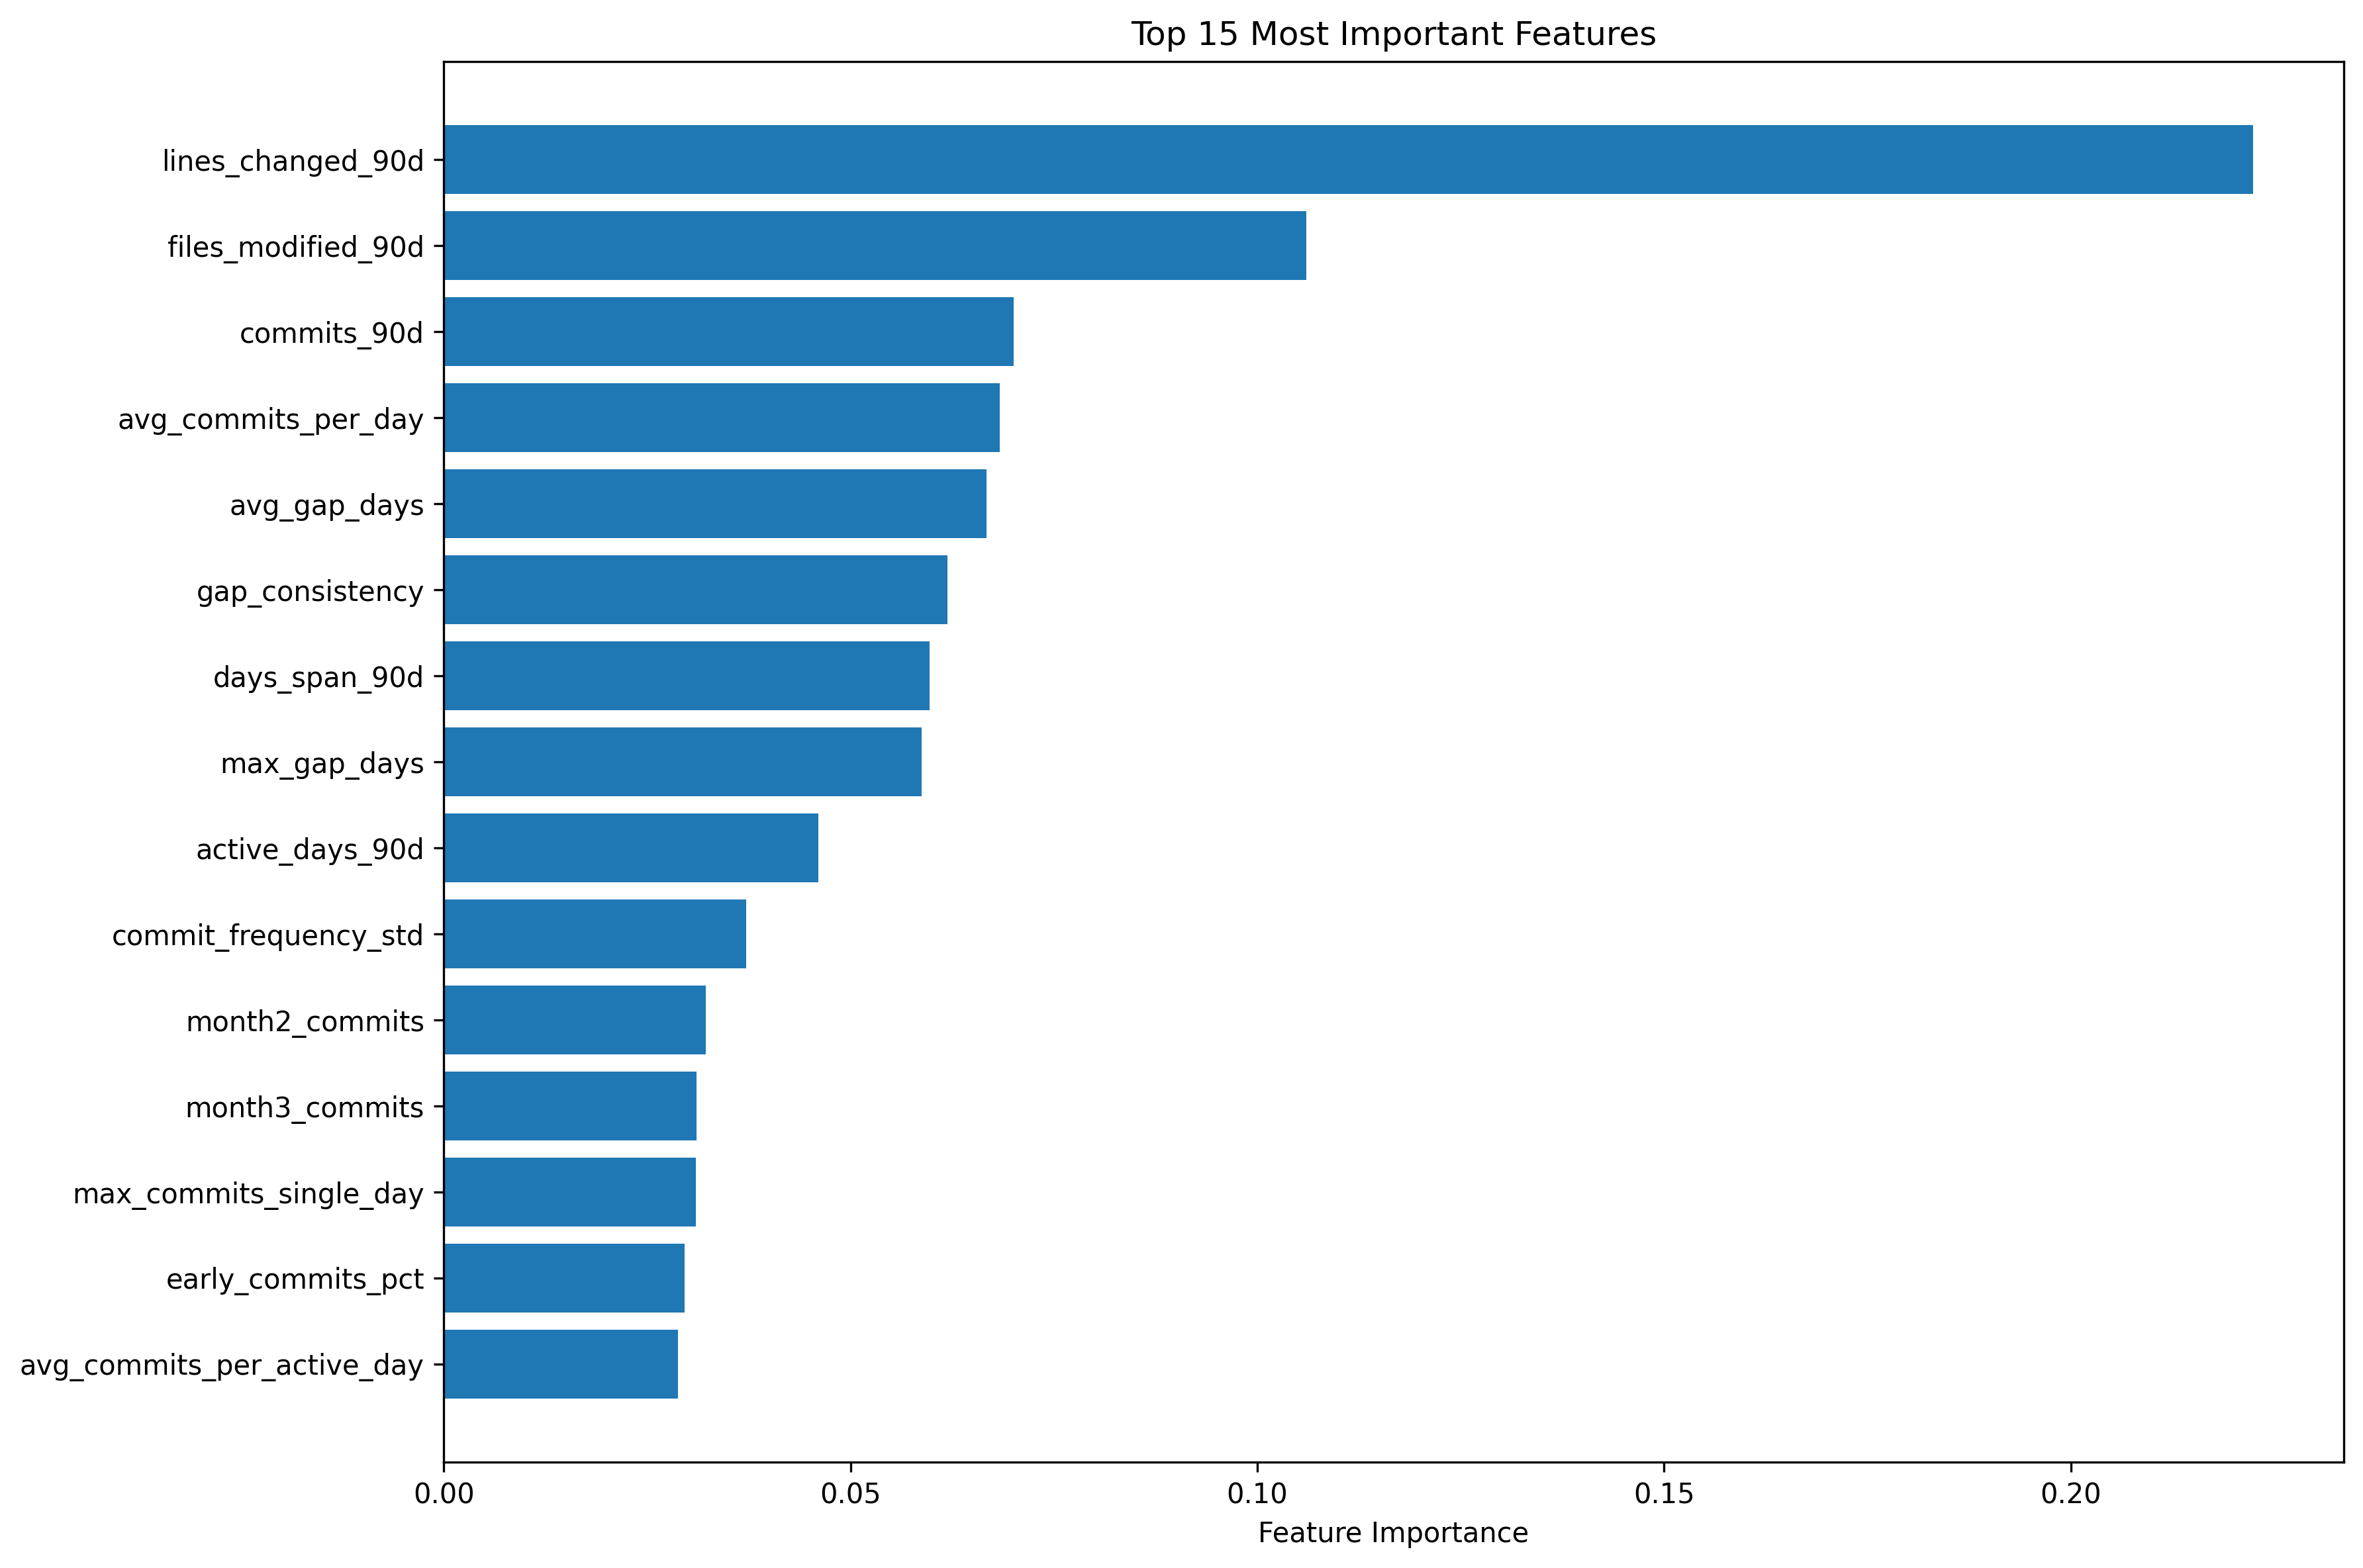

Data behind this chart, as committed beside it:
feature, importance
lines_changed_90d, 0.2224
files_modified_90d, 0.106
commits_90d, 0.07007
avg_commits_per_day, 0.06838
avg_gap_days, 0.06674
gap_consistency, 0.06191
days_span_90d, 0.05969
max_gap_days, 0.05871
active_days_90d, 0.04604
commit_frequency_std, 0.03721
month2_commits, 0.03223
month3_commits, 0.03109
max_commits_single_day, 0.03098
early_commits_pct, 0.02962
avg_commits_per_active_day, 0.02879
month1_commits, 0.02742
late_commits_pct, 0.02269
